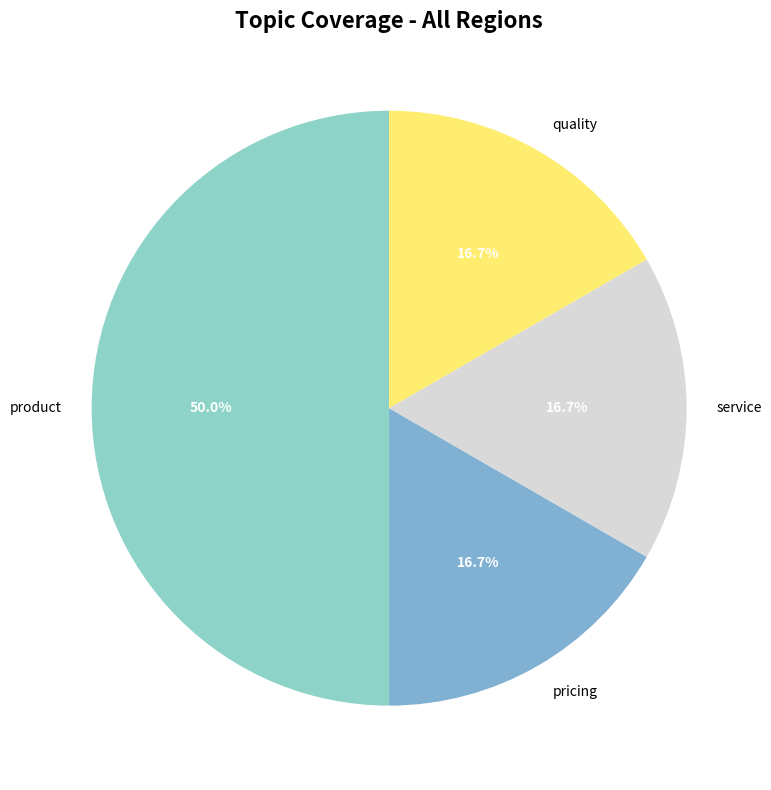
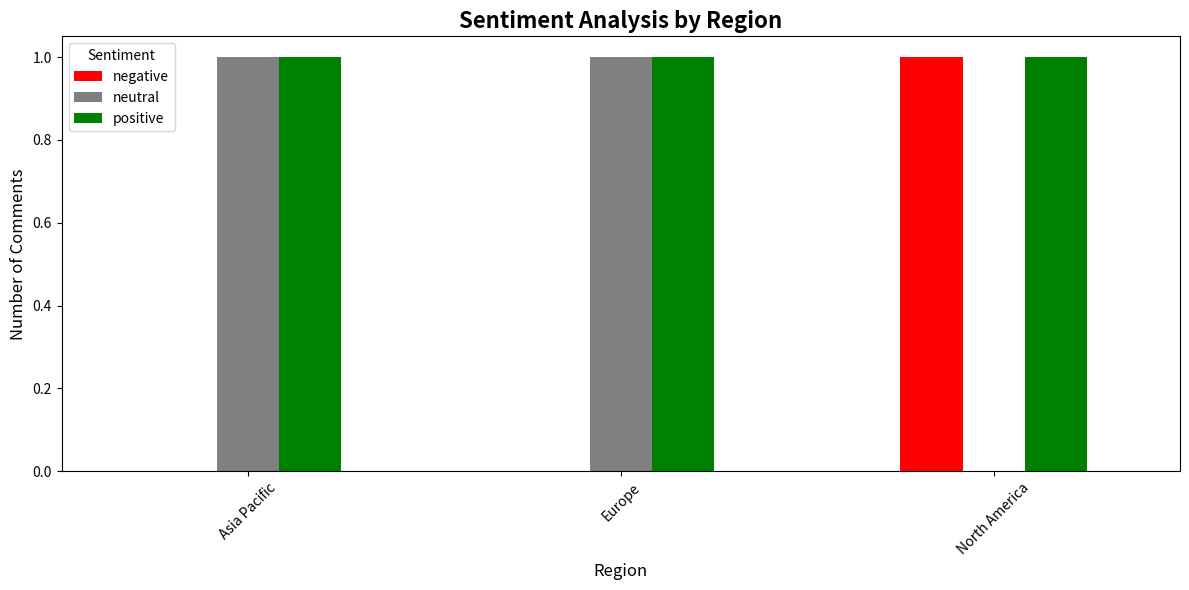

These charts were generated, in order, by the following Python code:
#!/usr/bin/env python3
"""
ReigonalGTMgenerator.py - Regional GTM Data Analysis Tool
This file contains functionality for analyzing customer feedback data by region,
including sentiment analysis, topic classification, and pie chart visualizations.
"""

import pandas as pd
import matplotlib.pyplot as plt
import numpy as np
from typing import List, Dict, Any
import re
from collections import Counter

class RegionalGTMAnalyzer:
    """
    A class for analyzing regional GTM (Go-To-Market) data with sentiment analysis,
    topic classification, and visualization capabilities.
    """
    
    def __init__(self):
        self.df_result = None
        self.sentiment_keywords = {
            'positive': ['good', 'great', 'excellent', 'amazing', 'love', 'perfect', 'best', 'awesome', 'fantastic'],
            'negative': ['bad', 'terrible', 'awful', 'hate', 'worst', 'horrible', 'disappointing', 'poor'],
            'neutral': ['okay', 'fine', 'average', 'normal', 'standard']
        }
        
    def load_data(self, data: List[Dict[str, Any]]) -> pd.DataFrame:
        """
        Load and prepare data for analysis.
        Expected format: [{"region": "region_name", "comment": "text", ...}, ...]
        """
        self.df_result = pd.DataFrame(data)
        return self.df_result
    
    def classify_sentiment(self, comment: str) -> str:
        """
        Classify sentiment of a comment based on keyword matching.
        Returns: 'positive', 'negative', or 'neutral'
        """
        comment_lower = comment.lower()
        
        positive_count = sum(1 for word in self.sentiment_keywords['positive'] if word in comment_lower)
        negative_count = sum(1 for word in self.sentiment_keywords['negative'] if word in comment_lower)
        
        if positive_count > negative_count:
            return 'positive'
        elif negative_count > positive_count:
            return 'negative'
        else:
            return 'neutral'
    
    def classify_topic(self, comment: str, topics: List[str] = None) -> str:
        """
        Classify the topic/theme of a comment based on keyword matching.
        """
        if topics is None:
            topics = ['product', 'service', 'pricing', 'support', 'delivery', 'quality']
        
        comment_lower = comment.lower()
        topic_keywords = {
            'product': ['product', 'item', 'goods', 'feature', 'functionality'],
            'service': ['service', 'help', 'assistance', 'staff', 'team'],
            'pricing': ['price', 'cost', 'expensive', 'cheap', 'value', 'money'],
            'support': ['support', 'help desk', 'customer service', 'assistance'],
            'delivery': ['delivery', 'shipping', 'transport', 'arrival', 'logistics'],
            'quality': ['quality', 'durability', 'reliability', 'performance']
        }
        
        topic_scores = {}
        for topic in topics:
            if topic in topic_keywords:
                score = sum(1 for keyword in topic_keywords[topic] if keyword in comment_lower)
                topic_scores[topic] = score
        
        if topic_scores:
            return max(topic_scores.items(), key=lambda x: x[1])[0]
        else:
            return 'general'
    
    def analyze_comments(self, topics: List[str] = None) -> pd.DataFrame:
        """
        Perform sentiment analysis and topic classification on comments.
        """
        if self.df_result is None:
            raise ValueError("No data loaded. Please call load_data() first.")
        
        # Add sentiment column
        self.df_result['sentiment'] = self.df_result['comment'].apply(self.classify_sentiment)
        
        # Add topic column
        self.df_result['topic'] = self.df_result['comment'].apply(
            lambda x: self.classify_topic(x, topics)
        )
        
        return self.df_result
    
    def pie_chart_topic_coverage(self, region: str = None, save_path: str = None) -> None:
        """
        Create a pie chart showing topic coverage distribution.
        This function was supposedly removed but is being restored.
        """
        if self.df_result is None:
            raise ValueError("No data loaded. Please call load_data() and analyze_comments() first.")
        
        # Filter by region if specified
        data = self.df_result
        if region:
            data = data[data['region'] == region]
            title = f"Topic Coverage - {region}"
        else:
            title = "Topic Coverage - All Regions"
        
        # Count topics
        topic_counts = data['topic'].value_counts()
        
        # Create pie chart
        fig, ax = plt.subplots(figsize=(10, 8))
        colors = plt.cm.Set3(np.linspace(0, 1, len(topic_counts)))
        
        wedges, texts, autotexts = ax.pie(
            topic_counts.values, 
            labels=topic_counts.index,
            autopct='%1.1f%%',
            colors=colors,
            startangle=90
        )
        
        ax.set_title(title, fontsize=16, fontweight='bold')
        
        # Make percentage text more readable
        for autotext in autotexts:
            autotext.set_color('white')
            autotext.set_fontweight('bold')
        
        plt.tight_layout()
        
        if save_path:
            plt.savefig(save_path, dpi=300, bbox_inches='tight')
        
        plt.show()
    
    def sentiment_by_region_chart(self, save_path: str = None) -> None:
        """
        Create a bar chart showing sentiment distribution by region.
        """
        if self.df_result is None:
            raise ValueError("No data loaded. Please call analyze_comments() first.")
        
        # Create sentiment summary by region
        sentiment_summary = self.df_result.groupby(['region', 'sentiment']).size().unstack(fill_value=0)
        
        # Create bar chart
        fig, ax = plt.subplots(figsize=(12, 6))
        sentiment_summary.plot(kind='bar', ax=ax, color=['red', 'gray', 'green'])
        
        ax.set_title('Sentiment Analysis by Region', fontsize=16, fontweight='bold')
        ax.set_xlabel('Region', fontsize=12)
        ax.set_ylabel('Number of Comments', fontsize=12)
        ax.legend(title='Sentiment')
        plt.xticks(rotation=45)
        plt.tight_layout()
        
        if save_path:
            plt.savefig(save_path, dpi=300, bbox_inches='tight')
        
        plt.show()
    
    def generate_summary_report(self) -> Dict[str, Any]:
        """
        Generate a comprehensive summary report of the analysis.
        """
        if self.df_result is None:
            raise ValueError("No data loaded. Please call analyze_comments() first.")
        
        total_comments = len(self.df_result)
        regions = self.df_result['region'].unique()
        
        # Sentiment summary
        sentiment_summary = self.df_result['sentiment'].value_counts().to_dict()
        
        # Topic summary
        topic_summary = self.df_result['topic'].value_counts().to_dict()
        
        # Regional breakdown
        regional_breakdown = {}
        for region in regions:
            region_data = self.df_result[self.df_result['region'] == region]
            regional_breakdown[region] = {
                'total_comments': len(region_data),
                'sentiment_breakdown': region_data['sentiment'].value_counts().to_dict(),
                'topic_breakdown': region_data['topic'].value_counts().to_dict()
            }
        
        return {
            'total_comments': total_comments,
            'regions_analyzed': list(regions),
            'overall_sentiment': sentiment_summary,
            'overall_topics': topic_summary,
            'regional_breakdown': regional_breakdown
        }

def main():
    """
    Example usage of the RegionalGTMAnalyzer.
    """
    # Sample data
    sample_data = [
        {"region": "North America", "comment": "The product quality is excellent and support team is great"},
        {"region": "Europe", "comment": "Pricing seems too expensive for the value provided"},
        {"region": "Asia Pacific", "comment": "Delivery was slow but the product is good"},
        {"region": "North America", "comment": "Customer service was terrible and unhelpful"},
        {"region": "Europe", "comment": "Great product features and fast delivery"},
        {"region": "Asia Pacific", "comment": "Average quality, okay pricing"}
    ]
    
    # Initialize analyzer
    analyzer = RegionalGTMAnalyzer()
    
    # Load and analyze data
    analyzer.load_data(sample_data)
    df_result = analyzer.analyze_comments()
    
    print("Analysis Results:")
    print(df_result[['region', 'comment', 'sentiment', 'topic']])
    
    # Generate visualizations
    analyzer.pie_chart_topic_coverage()
    analyzer.sentiment_by_region_chart()
    
    # Generate summary report
    report = analyzer.generate_summary_report()
    print("\nSummary Report:")
    for key, value in report.items():
        print(f"{key}: {value}")

if __name__ == "__main__":
    main()